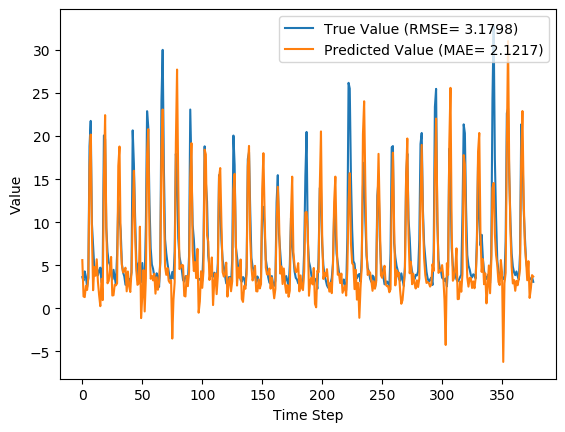

Source data for this figure (header and first rows):
y_true, y_pred, y_true_scaled, y_pred_scaled
3.63, 5.599, 0.09071, 0.1538
3.21, 1.379, 0.07724, 0.01854
4.29, 1.303, 0.1119, 0.01612
3.67, 2.613, 0.09199, 0.05811
2.46, 2.127, 0.05321, 0.04254
3.54, 3.597, 0.08782, 0.08963
18.82, 16.41, 0.5776, 0.5002
21.76, 20.18, 0.6718, 0.6211
9.83, 8.705, 0.2894, 0.2534
7.16, 2.101, 0.2038, 0.0417
4.67, 4.793, 0.124, 0.128
4.44, 3.78, 0.1167, 0.0955
4.4, 5.692, 0.1154, 0.1568
3.83, 3.105, 0.09712, 0.07387
4.42, 1.528, 0.116, 0.02332
4.72, 0.2475, 0.1256, -0.01771
3.03, 3.417, 0.07147, 0.08388
4.87, 0.9534, 0.1304, 0.004916
20.07, 14.91, 0.6176, 0.4521
19.62, 22.43, 0.6032, 0.6933
9.33, 9.537, 0.2734, 0.28
6.56, 2.903, 0.1846, 0.0674
5.37, 3.182, 0.1465, 0.07635
5.07, 4.311, 0.1369, 0.1125
4.02, 5.968, 0.1032, 0.1656
3.34, 1.485, 0.08141, 0.02196
4.47, 1.519, 0.1176, 0.02303
3.61, 2.744, 0.09006, 0.06231
2.75, 2.666, 0.0625, 0.0598
6.28, 2.905, 0.1756, 0.06746
12.55, 16.53, 0.3766, 0.504
10.44, 18.79, 0.309, 0.5765
9.01, 7.47, 0.2631, 0.2138
5.12, 4.997, 0.1385, 0.1345
4.16, 4.162, 0.1077, 0.1078
3.72, 4.377, 0.09359, 0.1147
2.73, 4.718, 0.06186, 0.1256
2.73, 1.971, 0.06186, 0.03753
3.43, 4.274, 0.08429, 0.1113
3.4, 2.572, 0.08333, 0.05681
3.1, 1.896, 0.07372, 0.03512
4.17, 4.234, 0.108, 0.1101
20.66, 10.77, 0.6365, 0.3195
16.78, 15.97, 0.5122, 0.4863
10.67, 8.771, 0.3163, 0.2555
5.59, 4.448, 0.1535, 0.1169
3.31, 2.724, 0.08045, 0.06166
5.26, 2.86, 0.1429, 0.06604
3.05, 9.477, 0.07212, 0.2781
3.04, -1.137, 0.07179, -0.06208
5.26, 1.457, 0.1429, 0.02105
3.41, 4.443, 0.08365, 0.1168
3.07, -0.3655, 0.07276, -0.03735
9.62, 3.514, 0.2827, 0.08698
22.89, 17.86, 0.708, 0.5468
21.04, 20.8, 0.6487, 0.6412
12.14, 8.535, 0.3635, 0.2479
7.0, 3.426, 0.1987, 0.08416
5.08, 3.771, 0.1372, 0.09523
4.58, 3.24, 0.1212, 0.07821
... 317 more rows
